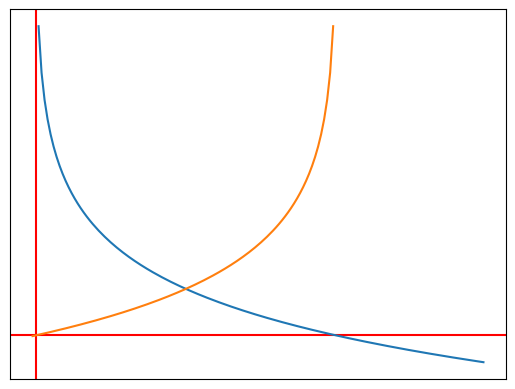

Reproduce this figure in Python.
# coding: utf-8
import numpy as np
from matplotlib import pyplot as plt


def f1(x):
    return -np.log(x)


def f2(x):
    return -np.log(1-x)


data_x1 = np.arange(0.01, 1.5, 0.01)
data_y1 = f1(data_x1)

data_x2 = np.arange(-0.01, 1.5, 0.01)
data_y2 = f2(data_x2)


fig, subplots = plt.subplots()

subplots.axvline(x=0, color='r')
subplots.axhline(y=0, color='r')

subplots.plot(data_x1, data_y1)
subplots.plot(data_x2, data_y2)

subplots.set_xticks([])
subplots.set_yticks([])

plt.show()
